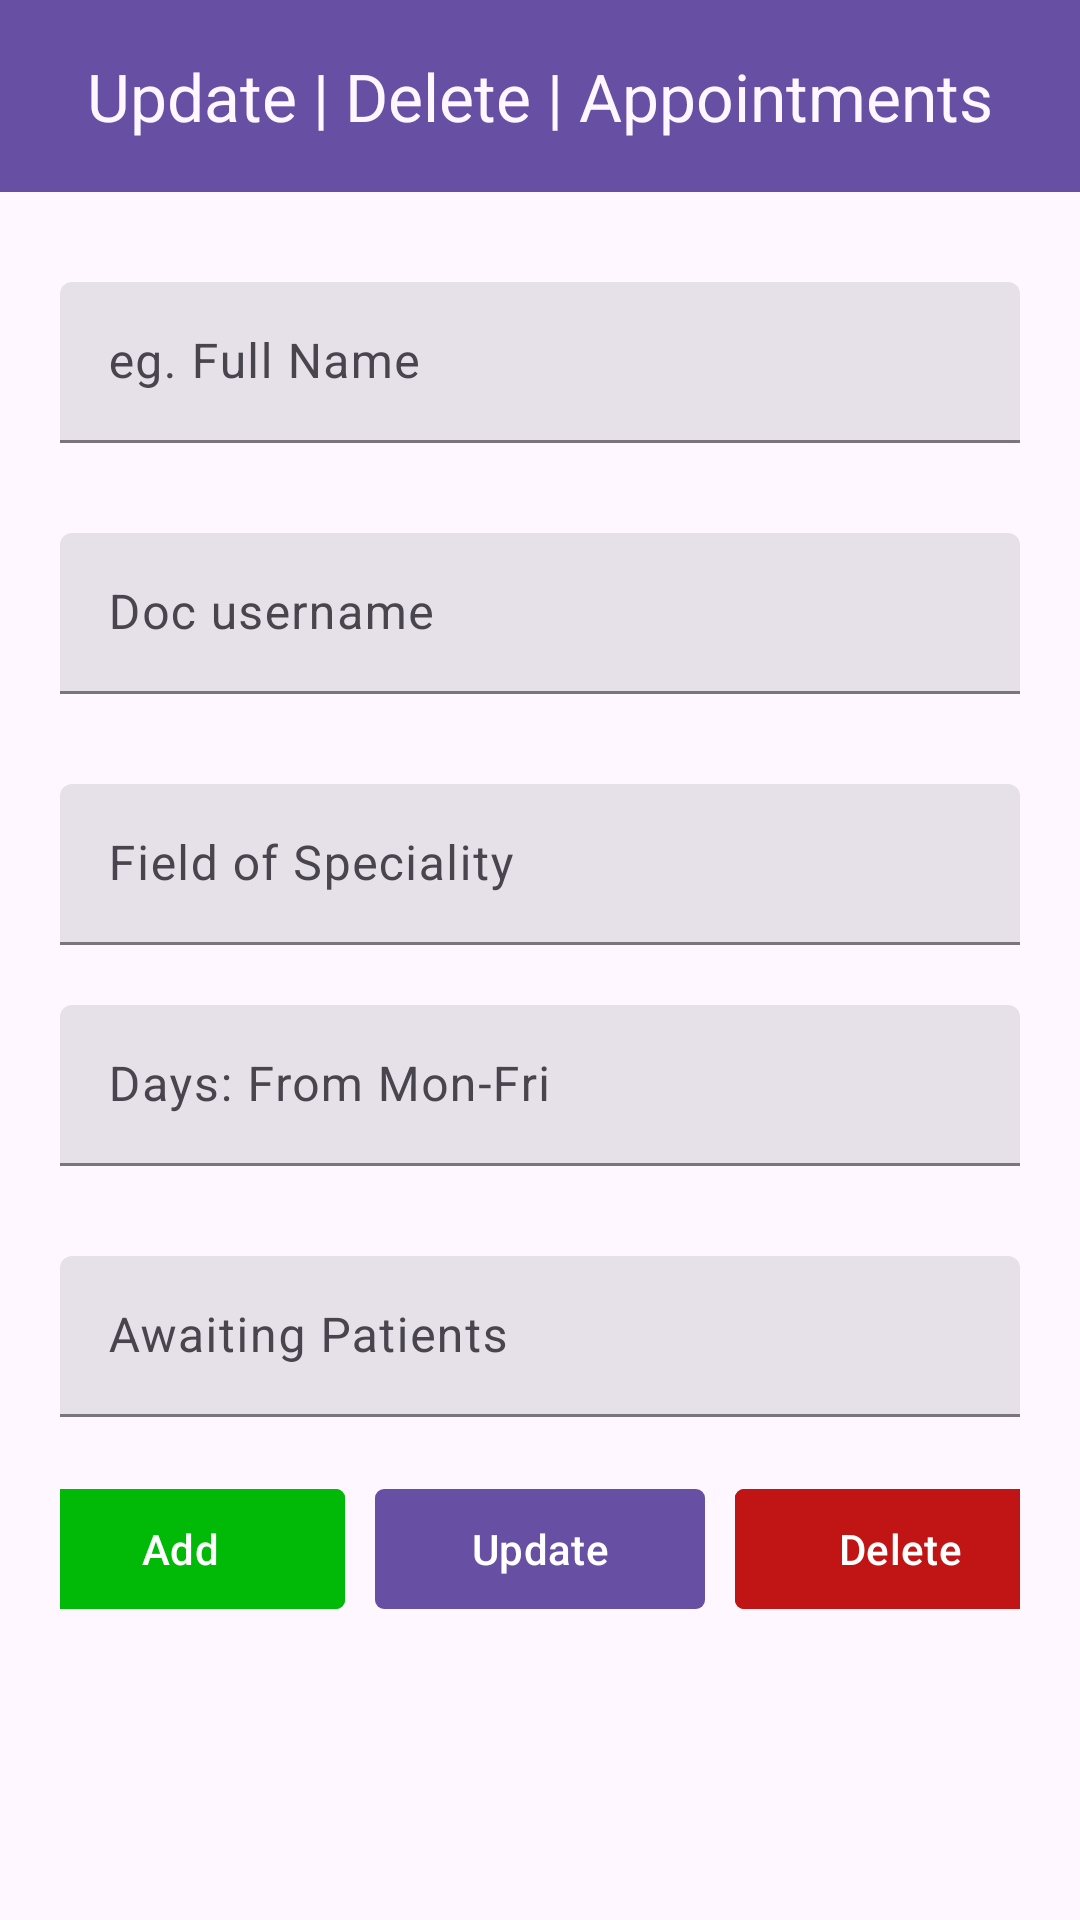

The Android layout XML behind this screen, and the referenced resources:
<!-- AndroidManifest.xml: application theme Theme.MetrocareClinic -->
<!-- res/layout/activity_add_appointments.xml -->
<?xml version="1.0" encoding="utf-8"?>
<RelativeLayout xmlns:android="http://schemas.android.com/apk/res/android"
    xmlns:app="http://schemas.android.com/apk/res-auto"
    xmlns:tools="http://schemas.android.com/tools"
    android:layout_width="match_parent"
    android:layout_height="match_parent"
    tools:context=".AddAppointments">

    <com.google.android.material.appbar.MaterialToolbar
        android:layout_width="match_parent"
        android:layout_height="wrap_content"
        android:id="@+id/toolbar"
        app:title="Update | Delete | Appointments"
        android:background="?attr/colorPrimary"
        app:titleTextColor="?attr/colorSurface"
        app:titleCentered="true"/>


    <com.google.android.material.textfield.TextInputLayout
        android:layout_width="match_parent"
        android:layout_height="wrap_content"
        android:layout_marginStart="20sp"
        android:layout_marginEnd="20sp"
        android:layout_marginTop="30dp"
        style="@style/Widget.Material3.TextInputLayout.FilledBox.Dense"
        android:hint="eg. Full Name"
        android:id="@+id/fullNameLayout"
        android:layout_below="@id/toolbar">

        <com.google.android.material.textfield.TextInputEditText
            android:layout_width="match_parent"
            android:layout_height="wrap_content"
            android:id="@+id/DocFullNameInput"
            android:inputType="textCapSentences"/>

    </com.google.android.material.textfield.TextInputLayout>
    <com.google.android.material.textfield.TextInputLayout
        android:layout_width="match_parent"
        android:layout_height="wrap_content"
        android:layout_marginStart="20sp"
        android:layout_marginEnd="20sp"
        android:layout_marginTop="30dp"
        style="@style/Widget.Material3.TextInputLayout.FilledBox.Dense"
        android:hint="Doc username"
        android:id="@+id/phoneLayout"
        android:layout_below="@id/fullNameLayout">

        <com.google.android.material.textfield.TextInputEditText
            android:layout_width="match_parent"
            android:layout_height="wrap_content"
            android:id="@+id/DocUserNameInput"
            android:inputType="textCapSentences"/>

    </com.google.android.material.textfield.TextInputLayout>

    <com.google.android.material.textfield.TextInputLayout
        android:layout_width="match_parent"
        android:layout_height="wrap_content"

        android:layout_marginTop="30dp"
        android:layout_marginEnd="20dp"
        android:layout_marginStart="20dp"
        style="@style/Widget.Material3.TextInputLayout.FilledBox.Dense"
        android:id="@+id/bioLayout"
        android:layout_below="@id/phoneLayout"
        android:hint="Field of Speciality">


        <com.google.android.material.textfield.TextInputEditText
            android:layout_width="match_parent"
            android:layout_height="wrap_content"
            android:inputType="textCapSentences|textMultiLine"
            android:id="@+id/ThisDocField"/>

    </com.google.android.material.textfield.TextInputLayout>

    <com.google.android.material.textfield.TextInputLayout
        android:layout_width="match_parent"
        android:layout_height="wrap_content"
        android:layout_margin="20sp"
        style="@style/Widget.Material3.TextInputLayout.FilledBox.Dense"
        android:id="@+id/specialities"
        android:layout_below="@id/bioLayout"
        android:hint="Days: From Mon-Fri">

        <com.google.android.material.textfield.TextInputEditText
            android:layout_width="match_parent"
            android:layout_height="wrap_content"
            android:inputType="textCapSentences|textMultiLine"
            android:id="@+id/AppointTimeInput"/>

    </com.google.android.material.textfield.TextInputLayout>

    <com.google.android.material.textfield.TextInputLayout
        android:layout_width="match_parent"
        android:layout_height="wrap_content"
        android:layout_marginStart="20sp"
        android:layout_marginEnd="20sp"
        android:layout_marginTop="10dp"
        style="@style/Widget.Material3.TextInputLayout.FilledBox.Dense"
        android:hint="Awaiting Patients"
        android:id="@+id/queuedPatients"
        android:layout_below="@id/specialities">

        <com.google.android.material.textfield.TextInputEditText
            android:layout_width="match_parent"
            android:layout_height="wrap_content"
            android:id="@+id/QueuedPatientsInput"
            android:inputType="textCapSentences"/>

    </com.google.android.material.textfield.TextInputLayout>
    <LinearLayout
        android:layout_width="match_parent"
        android:layout_height="wrap_content"
        android:orientation="horizontal"
        android:layout_below="@id/queuedPatients"
        android:layout_margin="20dp"
        android:gravity="center">
        <com.google.android.material.button.MaterialButton
            android:layout_width="110dp"
            android:layout_height="wrap_content"
            android:text="Add"
            android:id="@+id/AddAppointBtn"
            android:layout_marginEnd="5dp"
            app:cornerRadius="3dp"
            android:backgroundTint="@color/colorGreen"/>
        <com.google.android.material.button.MaterialButton
            android:layout_width="110dp"
            android:layout_height="wrap_content"
            android:text="Update"
            app:cornerRadius="3dp"
            android:layout_marginStart="5dp"
            android:layout_marginEnd="5dp"
            android:id="@+id/UpdateAppointBtn"/>
        <com.google.android.material.button.MaterialButton
            android:layout_width="110dp"
            android:layout_height="wrap_content"
            android:text="Delete"
            app:cornerRadius="3dp"
            android:layout_marginStart="5dp"
            android:id="@+id/DeleteAppointBtn"
            android:backgroundTint="@color/colorRed"/>
    </LinearLayout>
    <TextView
        android:layout_width="match_parent"
        android:layout_height="wrap_content"
        android:textColor="@color/colorRed"
        android:gravity="center"
        android:layout_alignParentBottom="true"
        android:layout_marginBottom="30dp"
        android:id="@+id/showErrors"
        android:textSize="20sp"/>

</RelativeLayout>
<!-- resources referenced by this layout -->
<resources>
  <color name="colorGreen">#01BA08</color>
  <color name="colorRed">#c11515</color>
  <style name="Theme.MetrocareClinic" parent="Base.Theme.MetrocareClinic" />
  <style name="Base.Theme.MetrocareClinic" parent="Theme.Material3.DayNight.NoActionBar">
          
          
      </style>
</resources>
